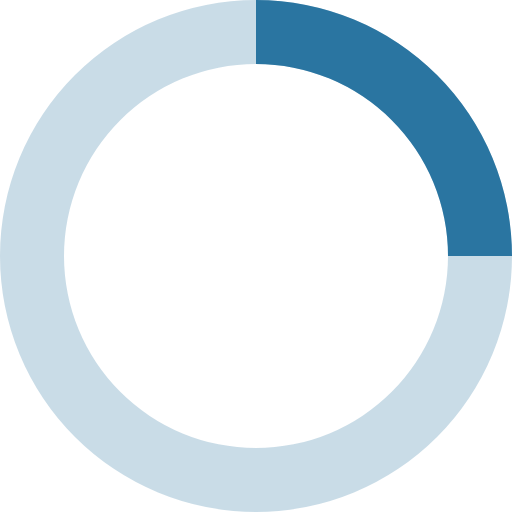
t = 0.00 s
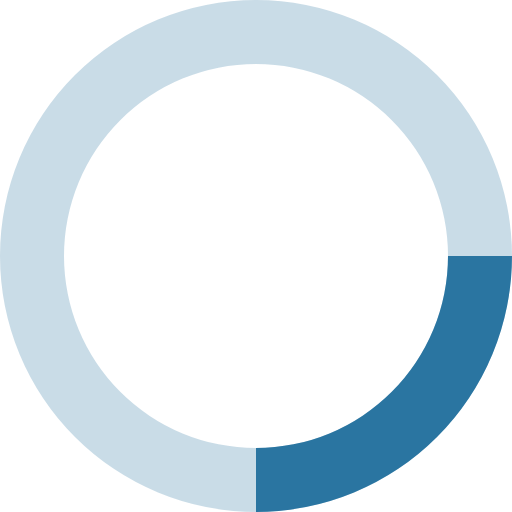
t = 0.20 s
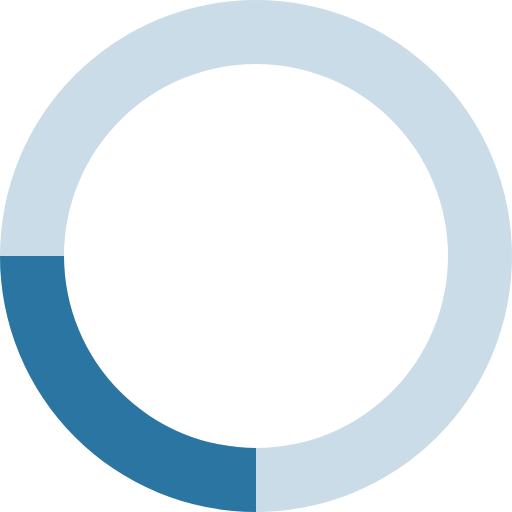
t = 0.40 s
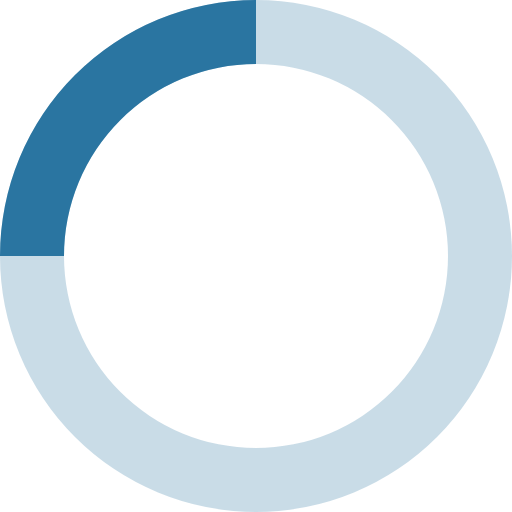
t = 0.60 s

The animated SVG that drew these frames (rendered in a browser with its animation timeline set to each time). Animation: 1 SMIL element (animateTransform=1); one cycle of 0.80 s, repeats indefinitely.

<!-- Loading Spinner SVG Courtesy of https://github.com/jxnblk/loading -->
<svg xmlns="http://www.w3.org/2000/svg" viewBox="0 0 32 32" width="64" height="64" fill="#2a75a1">
  <path opacity=".25" d="M16 0 A16 16 0 0 0 16 32 A16 16 0 0 0 16 0 M16 4 A12 12 0 0 1 16 28 A12 12 0 0 1 16 4"/>
  <path d="M16 0 A16 16 0 0 1 32 16 L28 16 A12 12 0 0 0 16 4z">
    <animateTransform attributeName="transform" type="rotate" from="0 16 16" to="360 16 16" dur="0.8s" repeatCount="indefinite" />
  </path>
</svg>
